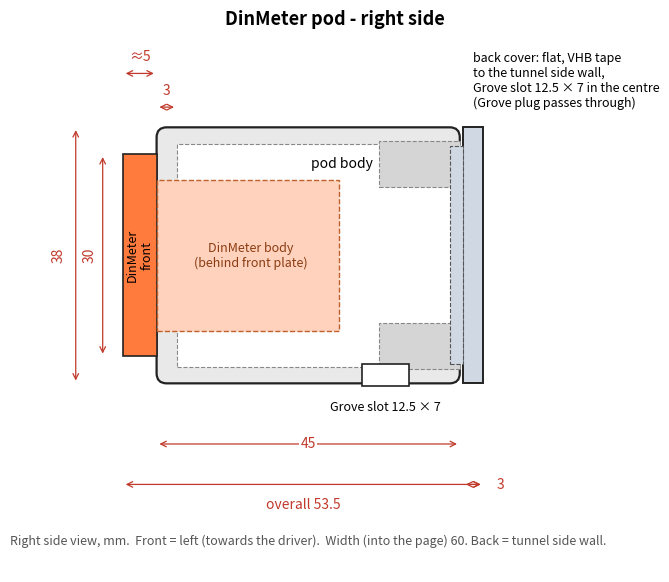

Reproduce this figure in Python.
# Right side view of the DinMeter pod with dimensions (mm)
import matplotlib; matplotlib.use('Agg')
import matplotlib.pyplot as plt
from matplotlib.patches import Rectangle, FancyBboxPatch, Circle
W,H,D,T,F,P=60,38,45,2.5,3,3
fig,ax=plt.subplots(figsize=(10,7))
k='#222'
def dim(x1,y1,x2,y2,t,off=(0,0),rot=0):
    ax.annotate('',xy=(x1,y1),xytext=(x2,y2),arrowprops=dict(arrowstyle='<->',lw=.9,color='#c0392b'))
    ax.text((x1+x2)/2+off[0],(y1+y2)/2+off[1],t,color='#c0392b',ha='center',va='center',fontsize=10,rotation=rot,
            bbox=dict(fc='white',ec='none',pad=1))
# body (side view: z to the right, y up), section shown dashed inside
ax.add_patch(FancyBboxPatch((0,-H/2),D,H,boxstyle='round,pad=0,rounding_size=1.5',fc='#e9e9e9',ec=k,lw=1.6))
ax.add_patch(Rectangle((F,-H/2+T),D-F,H-2*T,fc='white',ec='#888',lw=.8,ls='--'))
# bosses
for y in (H/2-T-3,-(H/2-T-3)):
    ax.add_patch(Rectangle((D-12,y-3.4),12,6.8,fc='#d5d5d5',ec='#888',lw=.8,ls='--'))
# cable hole in bottom wall
ax.add_patch(Rectangle((D-11-3.5,-H/2-0.4),7,T+0.8,fc='white',ec=k,lw=1.2))
ax.text(D-11,-H/2-4,'Grove slot 12.5 × 7',ha='center',fontsize=9)
# back cover + lip
ax.add_patch(Rectangle((D+0.5,-H/2),P,H,fc='#cfd8e3',ec=k,lw=1.4))
ax.add_patch(Rectangle((D-1.5,-H/2+T+0.3),2,H-2*T-0.6,fc='#cfd8e3',ec='#555',lw=.8,ls='--'))
# DinMeter: front bezel + body behind the 45x22.5 cutout
ax.add_patch(Rectangle((-5,-15),5,30,fc='#ff7a3d',ec=k,lw=1.2))
ax.add_patch(Rectangle((0,-11.25),27,22.5,fc='#ffd2bd',ec='#c0602a',lw=1,ls='--'))
ax.text(-2.5,0,'DinMeter\nfront',rotation=90,ha='center',va='center',fontsize=9)
ax.text(14,0,'DinMeter body\n(behind front plate)',ha='center',va='center',fontsize=9,color='#8a3c12')
ax.text(D/2+5,H/2-6,'pod body',fontsize=10,ha='center')
ax.text(D+2,H/2+3,'back cover: flat, VHB tape\nto the tunnel side wall,\nGrove slot 12.5 × 7 in the centre\n(Grove plug passes through)',fontsize=9)
# dimensions
dim(0,-H/2-9,D,-H/2-9,'45')
dim(D+0.5,-H/2-15,D+P+0.5,-H/2-15,'3',off=(4,0))
dim(-5,-H/2-15,D+P+0.5,-H/2-15,'overall 53.5',off=(0,-3))
dim(-12,-H/2,-12,H/2,'38',rot=90,off=(-2.5,0))
dim(-8,-15,-8,15,'30',rot=90,off=(-2,0))
dim(0,H/2+3,F,H/2+3,'3',off=(0,2.5))
dim(-5,H/2+8,0,H/2+8,'≈5',off=(0,2.5))
ax.text(D/2,-H/2-24,'Right side view, mm.  Front = left (towards the driver).  Width (into the page) 60. Back = tunnel side wall.',
        ha='center',fontsize=9,color='#555')
ax.set_xlim(-20,D+28); ax.set_ylim(-H/2-28,H/2+14); ax.set_aspect('equal'); ax.axis('off')
ax.set_title('DinMeter pod - right side',fontsize=13,weight='bold')
plt.savefig('side_view.png',dpi=160,bbox_inches='tight')
